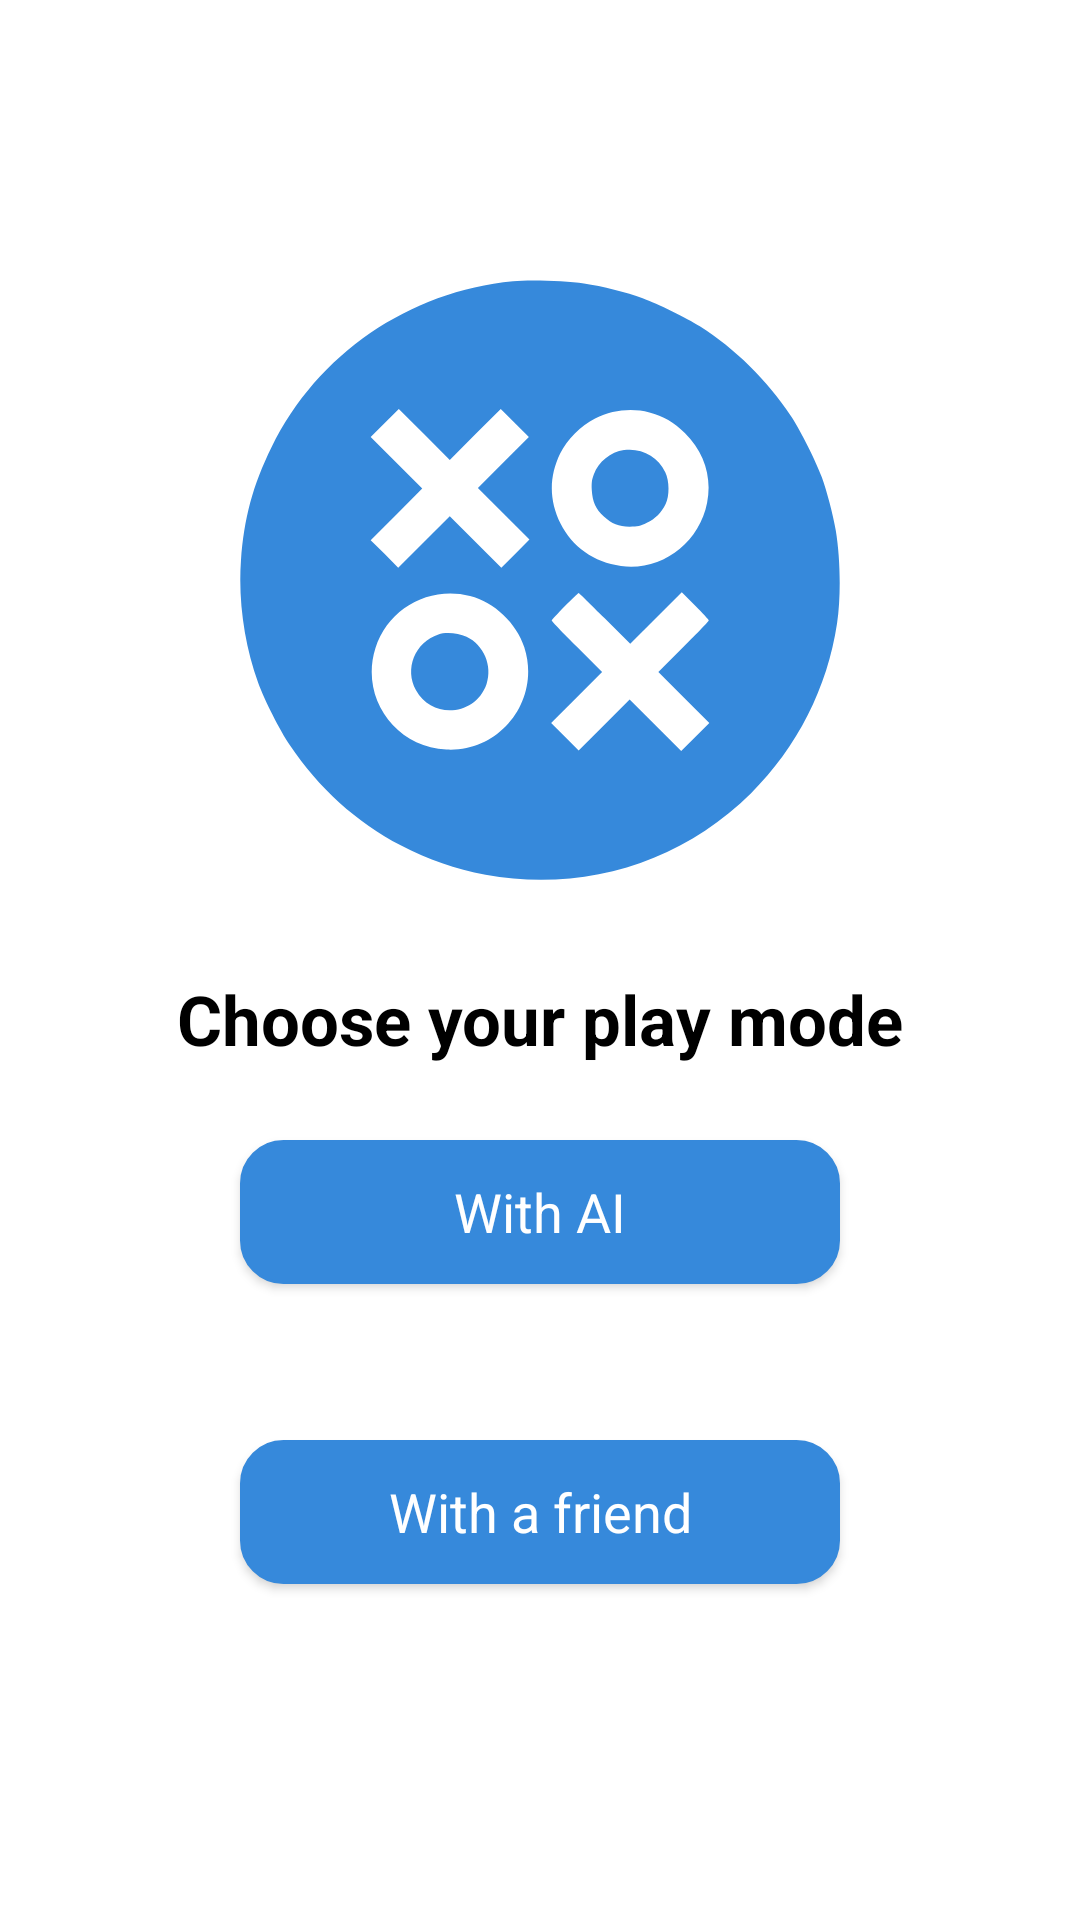

Write the Android layout XML for this screen, with the resource values it uses.
<!-- AndroidManifest.xml: application theme Theme.TicTacToe -->
<!-- res/layout/fragment_choose.xml -->
<?xml version="1.0" encoding="utf-8"?>
<androidx.constraintlayout.widget.ConstraintLayout xmlns:android="http://schemas.android.com/apk/res/android"
    xmlns:app="http://schemas.android.com/apk/res-auto"
    xmlns:tools="http://schemas.android.com/tools"
    android:layout_width="match_parent"
    android:layout_height="match_parent"
    tools:context=".ChooseFragment">

    <ImageView
        android:id="@+id/imageView"
        android:layout_width="200dp"
        android:layout_height="200dp"
        android:layout_marginTop="125dp"
        android:layout_marginBottom="31dp"
        android:src="@drawable/tic_tac_toe"
        app:layout_constraintBottom_toTopOf="@+id/textView"
        app:layout_constraintEnd_toEndOf="parent"
        app:layout_constraintStart_toStartOf="parent"
        app:layout_constraintTop_toTopOf="parent"
        tools:ignore="ContentDescription" />

    <TextView
        android:id="@+id/textView"
        android:layout_width="wrap_content"
        android:layout_height="wrap_content"
        android:layout_marginBottom="317dp"
        android:text="@string/choose_your_play_mode"
        android:textColor="?android:textColorPrimary"
        android:textSize="23sp"
        android:textStyle="bold"
        app:layout_constraintBottom_toBottomOf="parent"
        app:layout_constraintEnd_toEndOf="parent"
        android:elevation="10dp"
        app:layout_constraintStart_toStartOf="parent"
        app:layout_constraintTop_toBottomOf="@+id/imageView" />

    <androidx.appcompat.widget.AppCompatButton
        android:id="@+id/btnFriend"
        android:layout_width="200dp"
        android:background="@drawable/custom_button"
        android:layout_height="wrap_content"
        android:backgroundTint="@color/cross_colour"
        android:layout_marginBottom="112dp"
        android:elevation="10dp"
        android:text="@string/with_a_friend"
        android:textColor="@color/white"
        android:textAllCaps="false"
        android:textSize="18sp"
        android:padding="7dp"
        app:layout_constraintBottom_toBottomOf="parent"
        app:layout_constraintEnd_toEndOf="parent"
        app:layout_constraintStart_toStartOf="parent" />

    <androidx.appcompat.widget.AppCompatButton
        android:id="@+id/btnAI"
        android:layout_width="200dp"
        android:layout_height="wrap_content"
        android:layout_marginBottom="52dp"
        android:background="@drawable/custom_button"
        android:backgroundTint="@color/cross_colour"
        android:text="@string/with_ai"
        android:textColor="@color/white"
        android:textAllCaps="false"
        android:textSize="18sp"
        android:padding="7dp"
        app:layout_constraintBottom_toTopOf="@+id/btnFriend"
        app:layout_constraintEnd_toEndOf="parent"
        app:layout_constraintStart_toStartOf="parent" />

</androidx.constraintlayout.widget.ConstraintLayout>
<!-- resources referenced by this layout -->
<resources>
  <color name="cross_colour">#3689DB</color>
  <color name="white">#FFFFFFFF</color>
  <!-- drawable custom_button (drawable) -->
  <shape
      xmlns:android="http://schemas.android.com/apk/res/android"
      android:shape="rectangle">
      <solid
          android:color="@color/white"/>
  
      <corners
          android:bottomRightRadius="14dp"
          android:bottomLeftRadius="14dp"
          android:topLeftRadius="14dp"
          android:topRightRadius="14dp"/>
      <stroke
          android:color="@color/white"
          android:width="1dp"/>
  </shape>
  <!-- drawable tic_tac_toe: vector/xml drawable (drawable, 2310 chars, omitted) -->
  <string name="choose_your_play_mode">Choose your play mode</string>
  <string name="with_a_friend">With a friend</string>
  <string name="with_ai">With AI</string>
  <style name="Theme.TicTacToe" parent="Theme.MaterialComponents.DayNight.NoActionBar">
          
          <item name="colorPrimary">@color/purple_500</item>
          <item name="colorPrimaryVariant">@color/purple_700</item>
          <item name="colorOnPrimary">@color/white</item>
          
          <item name="colorSecondary">@color/teal_200</item>
          <item name="colorSecondaryVariant">@color/teal_700</item>
          <item name="colorOnSecondary">@color/black</item>
          
          <item name="android:statusBarColor">?attr/colorPrimaryVariant</item>
          <item name="android:textColorPrimary">@color/black</item>
          <item name="android:textColorSecondary">@color/white</item>
          
          <item name="fontFamily">@font/poppins</item>
      </style>
  <color name="purple_500">#FF6200EE</color>
  <color name="purple_700">#FF3700B3</color>
  <color name="teal_200">#FF03DAC5</color>
  <color name="teal_700">#FF018786</color>
  <color name="black">#FF000000</color>
</resources>
